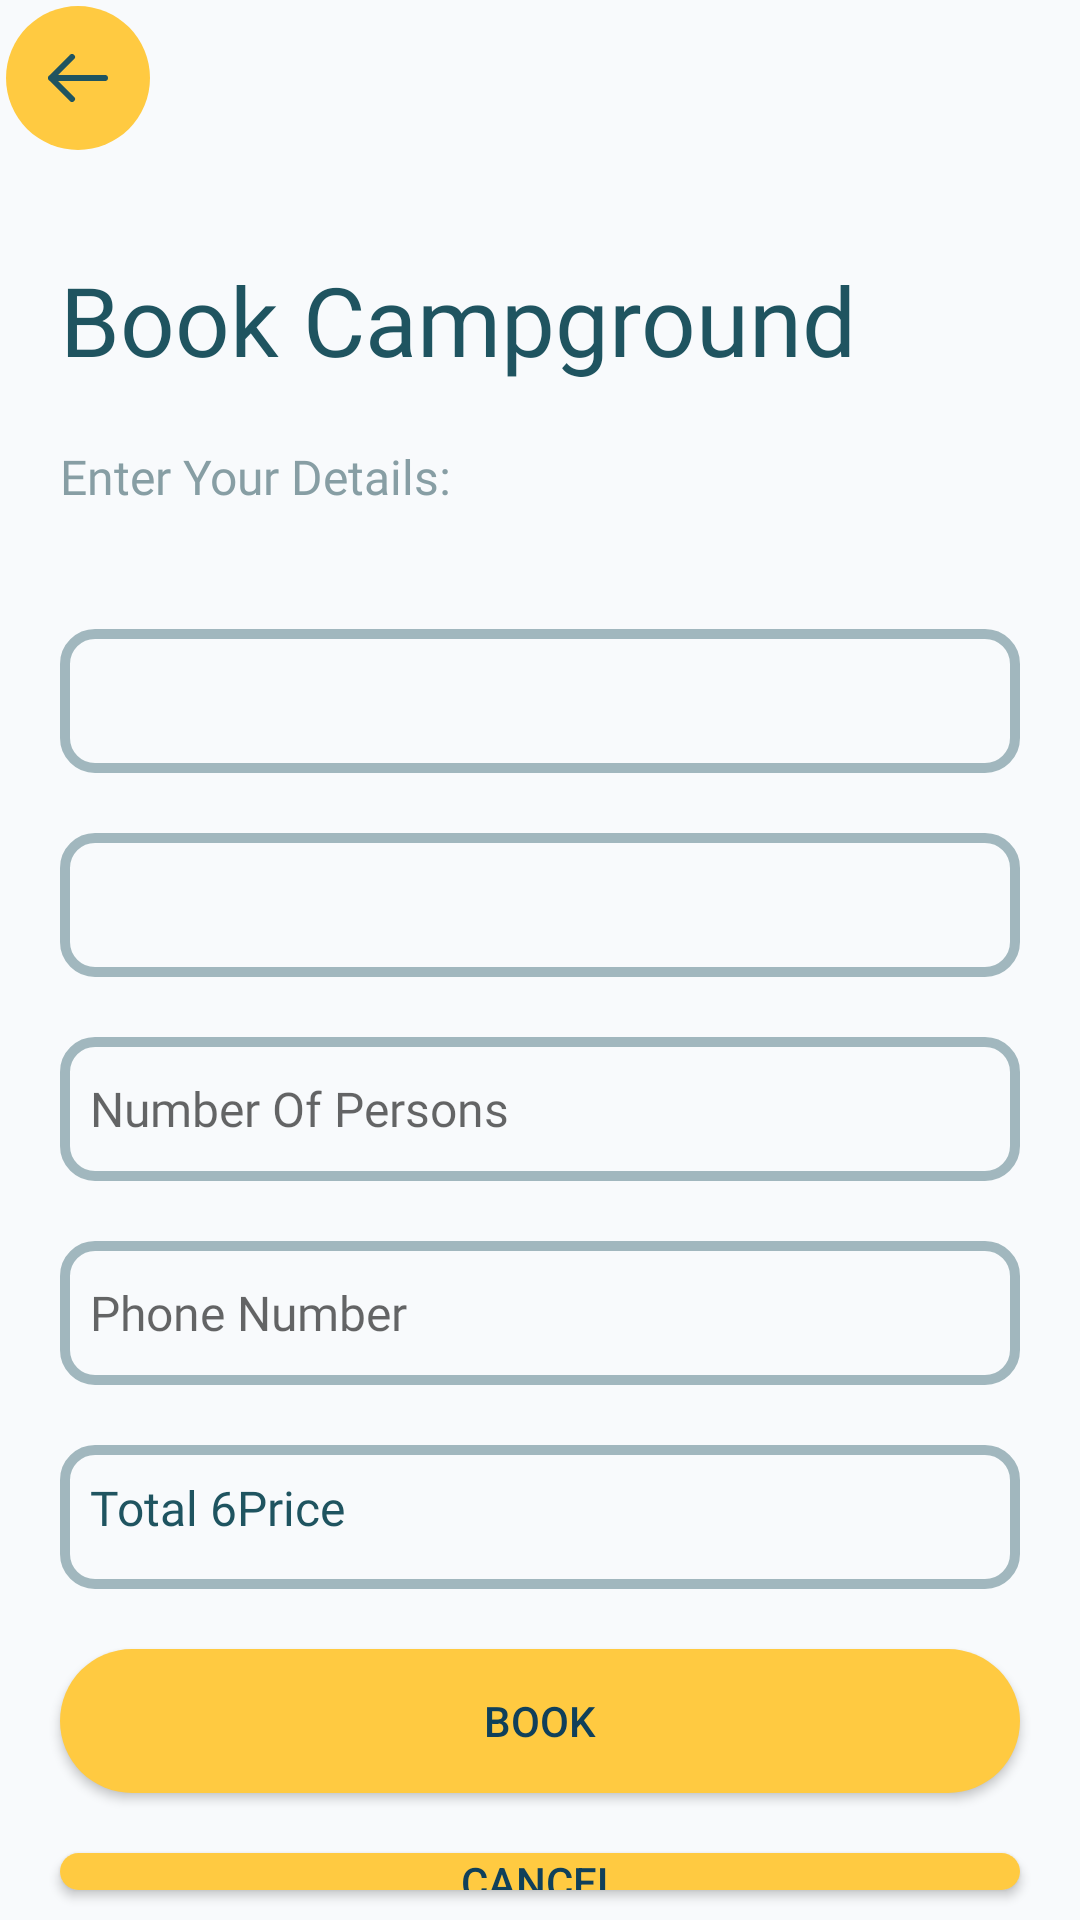

Produce the Android XML layout that renders to this screen, including the resource entries it uses.
<!-- AndroidManifest.xml: application theme Theme.AppCompat.Light -->
<!-- res/layout/activity_book_camp.xml -->
<?xml version="1.0" encoding="utf-8"?>
<LinearLayout xmlns:android="http://schemas.android.com/apk/res/android"
    xmlns:tools="http://schemas.android.com/tools"
    android:layout_width="match_parent"
    android:layout_height="match_parent"
    tools:context=".BookCamp"
    android:orientation="vertical"
    android:background="#f8fafc"
    >

    <ImageButton
        android:id="@+id/back_button"
        android:layout_width="48dp"
        android:layout_height="48dp"
        android:layout_gravity="start"
        android:layout_margin="2dp"
        android:background="@drawable/test"
        android:contentDescription="Go Back"
        android:minHeight="40dp"
        android:src="@drawable/back_arrow"
        android:onClick="back_cancel"/>

    <TextView
        android:id="@+id/bookText"
        android:layout_width="match_parent"
        android:layout_height="wrap_content"
        android:text="Book Campground"
        style="@style/headerTextStyle"
        android:layout_marginTop="33dp"
        android:layout_marginHorizontal="20dp"
        android:layout_marginBottom="10dp"/>
    <TextView
        android:id="@+id/detailsText"
        android:layout_width="match_parent"
        android:layout_height="wrap_content"
        android:layout_marginHorizontal="20dp"
        android:layout_marginVertical="10dp"
        android:text="Enter Your Details:"
        style="@style/HintTextStyle"
        />

    <Spinner
        android:id="@+id/startDate"
        style="@style/HintTextStyle"
        android:layout_width="match_parent"
        android:layout_height="wrap_content"
        android:layout_marginHorizontal="20dp"
        android:layout_marginTop="30dp"
        android:layout_marginBottom="10dp"
        android:background="@drawable/input_background"
        android:hint="Start Date"
        android:inputType="date"
        android:minHeight="48dp"
        android:paddingLeft="10dp"
        tools:ignore="SpeakableTextPresentCheck" />

    <Spinner
        android:id="@+id/endDate"
        style="@style/HintTextStyle"
        android:layout_width="match_parent"
        android:layout_height="wrap_content"
        android:layout_marginHorizontal="20dp"
        android:layout_marginVertical="10dp"
        android:background="@drawable/input_background"
        android:hint="Start Date"
        android:inputType="date"
        android:minHeight="48dp"
        android:paddingLeft="10dp"
        tools:ignore="SpeakableTextPresentCheck" />

    <EditText
        android:background="@drawable/input_background"
        android:id="@+id/numberOfPersons"
        android:layout_width="match_parent"
        android:layout_height="wrap_content"
        android:paddingLeft="10dp"
        android:layout_marginHorizontal="20dp"
        android:layout_marginVertical="10dp"
        android:hint="Number Of Persons"
        style="@style/HintTextStyle"
        android:minHeight="48dp"
        android:inputType="number"/>

    <EditText
        android:background="@drawable/input_background"
        android:id="@+id/phoneNumber"
        android:layout_width="match_parent"
        android:layout_height="wrap_content"
        android:paddingLeft="10dp"
        android:layout_marginHorizontal="20dp"
        android:layout_marginVertical="10dp"
        android:hint="Phone Number"
        style="@style/HintTextStyle"
        android:minHeight="48dp"
        android:inputType="phone"/>

    <TextView
        android:background="@drawable/input_background"
        android:id="@+id/price"
        android:layout_width="match_parent"
        android:layout_height="wrap_content"
        android:paddingVertical="10dp"
        android:text="Total 6Price"
        android:layout_marginHorizontal="20dp"
        android:layout_marginVertical="10dp"
        android:paddingHorizontal="10dp"
        style="@style/textStyle"
        android:minHeight="48dp" />

    <Button
        android:layout_width="match_parent"
        android:layout_height="wrap_content"
        android:text="Book"
        android:textColor="@color/button_text_color"
        android:onClick="book"
        android:layout_marginHorizontal="20dp"
        android:layout_marginVertical="10dp"
        android:background="@drawable/button_background"/>
    <Button
        android:layout_width="match_parent"
        android:layout_height="wrap_content"
        android:text="Cancel"
        android:onClick="back_cancel"
        android:layout_marginHorizontal="20dp"
        android:layout_marginVertical="10dp"
        android:textColor="@color/button_text_color"
        android:background="@drawable/button_background"/>
</LinearLayout>
<!-- resources referenced by this layout -->
<resources>
  <color name="button_text_color">#10405a</color>
  <!-- drawable back_arrow (drawable) -->
  <vector xmlns:android="http://schemas.android.com/apk/res/android"
          android:width="20dp"
          android:height="16dp"
          android:viewportWidth="20.0"
          android:viewportHeight="16.0">
      <path
          android:pathData="M1,8H19M8,15L1,8L8,15ZM1,8L8,1L1,8Z"
          android:strokeLineCap="round"
          android:strokeColor="#1F5460"
          android:fillColor="#00000000"
          android:strokeWidth="2"
          android:strokeLineJoin="round"/>
  </vector>
  <!-- drawable button_background (drawable) -->
  <?xml version="1.0" encoding="UTF-8"?>
  <shape android:shape="rectangle" xmlns:android="http://schemas.android.com/apk/res/android">
      <solid android:color="#ffca41"/>
      <corners android:radius="100px"/>
  </shape>
  <!-- drawable input_background (drawable) -->
  <?xml version="1.0" encoding="UTF-8"?>
  <shape android:shape="rectangle" xmlns:android="http://schemas.android.com/apk/res/android">
      <corners android:radius="30px"/>
      <stroke android:color="#661e535f" android:width="10px"/>
  </shape>
  <!-- drawable test (drawable) -->
  <?xml version="1.0" encoding="UTF-8"?>
  <shape android:shape="rectangle" xmlns:android="http://schemas.android.com/apk/res/android">
      <solid android:color="#ffca41"/>
      <corners android:radius="360dp"/>
  </shape>
  <style name="HintTextStyle">
          <item name="android:fontFamily">@font/soraregular</item>
          <item name="android:textSize">16sp</item>
          <item name="android:textColor">#879EA4</item>
      </style>
  <style name="headerTextStyle">
          <item name="android:fontFamily">@font/sorasemibold</item>
          <item name="android:textSize">32sp</item>
          <item name="android:textColor">#1F5460</item>
      </style>
  <style name="textStyle">
          <item name="android:fontFamily">@font/soraregular</item>
          <item name="android:textSize">16sp</item>
          <item name="android:textColor">#1F5460</item>
      </style>
</resources>
